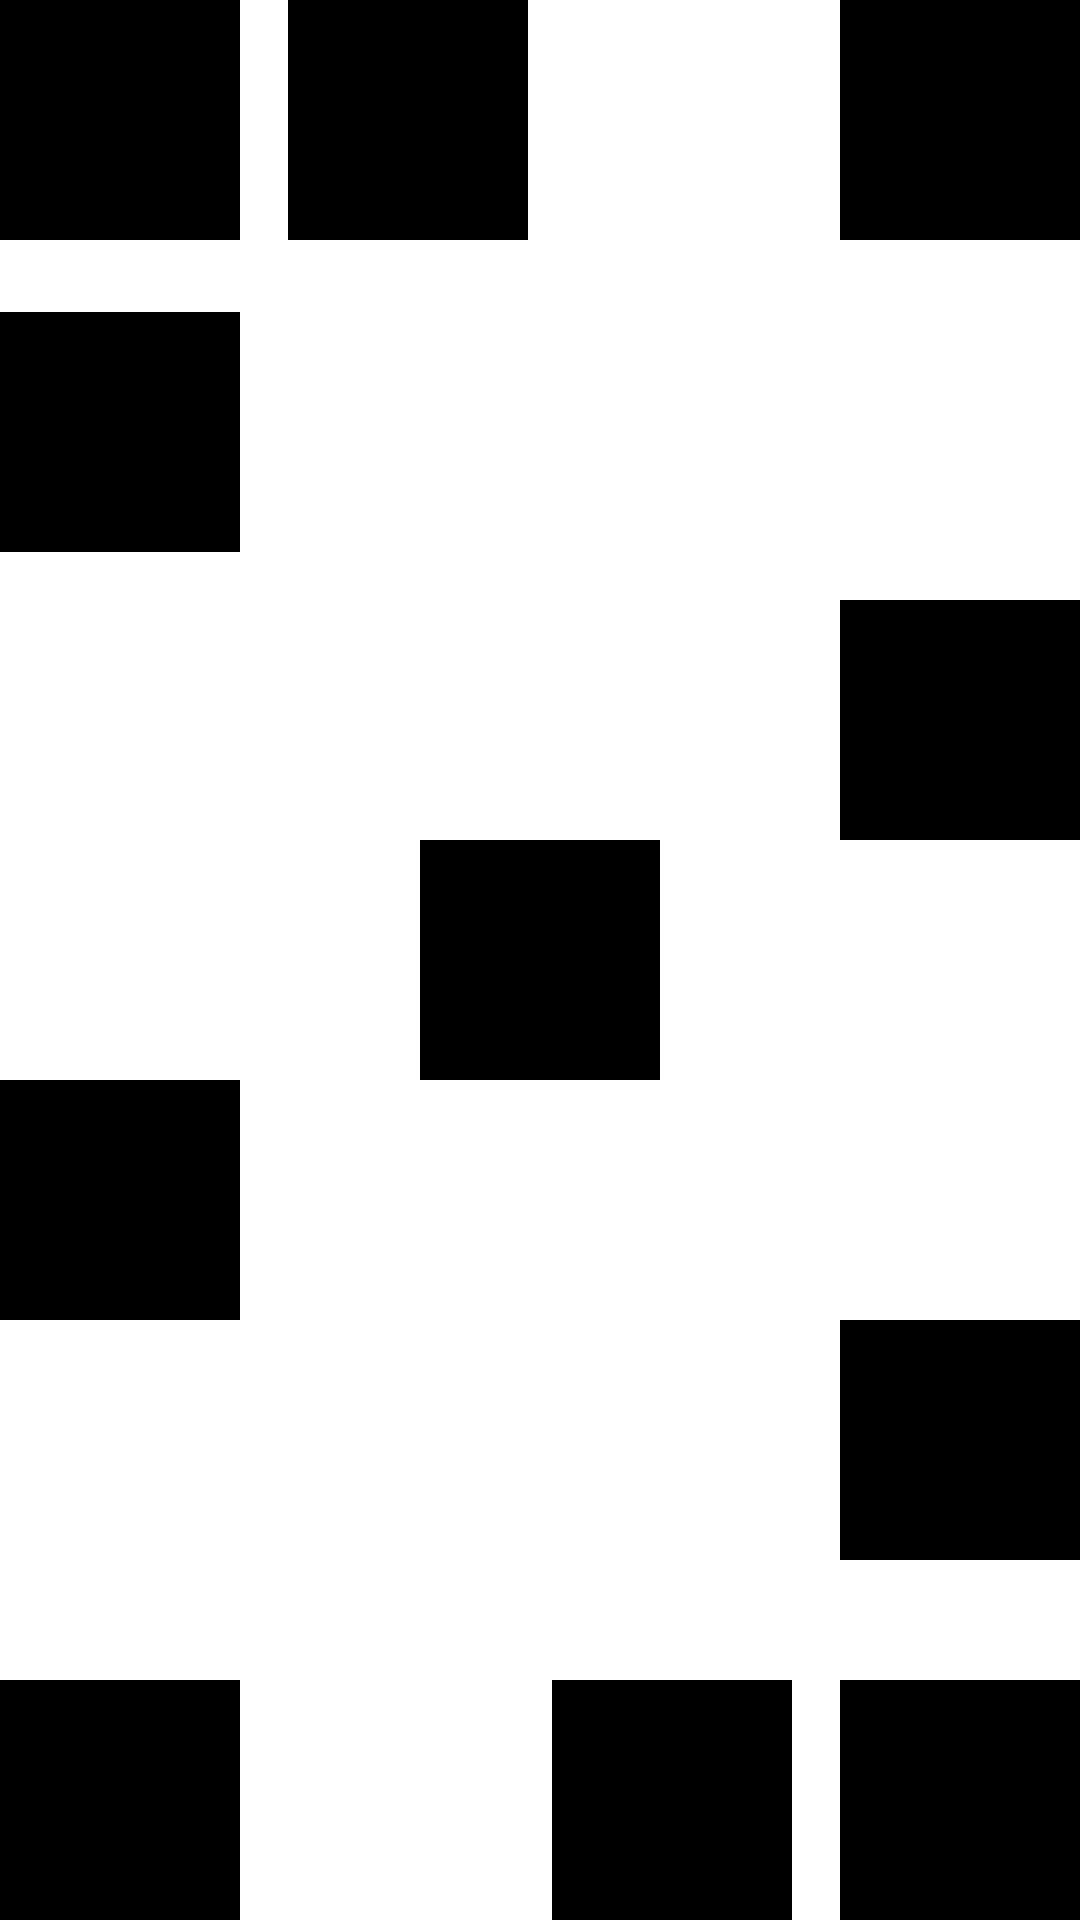

The Android layout XML behind this screen, and the referenced resources:
<!-- AndroidManifest.xml: application theme Theme.TestingProject -->
<!-- res/layout/fragment_first.xml -->
<?xml version="1.0" encoding="utf-8"?>

<androidx.constraintlayout.widget.ConstraintLayout xmlns:android="http://schemas.android.com/apk/res/android"
    xmlns:app="http://schemas.android.com/apk/res-auto"
    xmlns:tools="http://schemas.android.com/tools"
    android:layout_width="match_parent"
    android:layout_height="match_parent"
    android:background="@color/white"
    tools:context=".ui.fragment.FirstFragment">

    <View
        android:id="@+id/view1"
        android:layout_width="@dimen/dp_80"
        android:layout_height="@dimen/dp_80"
        android:background="@color/black"
        app:layout_constraintStart_toStartOf="parent"
        app:layout_constraintTop_toTopOf="parent" />

    <View
        android:id="@+id/view2"
        android:layout_width="@dimen/dp_80"
        android:layout_height="@dimen/dp_80"
        android:layout_marginStart="16dp"
        android:layout_marginLeft="16dp"
        android:background="@color/black"
        app:layout_constraintStart_toEndOf="@+id/view1"
        app:layout_constraintTop_toTopOf="parent" />

    <View
        android:id="@+id/view3"
        android:layout_width="@dimen/dp_80"
        android:layout_height="@dimen/dp_80"
        android:background="@color/black"
        app:layout_constraintEnd_toEndOf="parent"
        app:layout_constraintTop_toTopOf="parent" />

    <View
        android:id="@+id/view4"
        android:layout_width="@dimen/dp_80"
        android:layout_height="@dimen/dp_80"
        android:layout_marginTop="24dp"
        android:background="@color/black"
        app:layout_constraintEnd_toEndOf="@+id/view1"
        app:layout_constraintTop_toBottomOf="@id/view1" />

    <View
        android:id="@+id/view5"
        android:layout_width="@dimen/dp_80"
        android:layout_height="@dimen/dp_80"
        android:layout_marginTop="16dp"
        android:background="@color/black"
        app:layout_constraintEnd_toEndOf="parent"
        app:layout_constraintTop_toBottomOf="@id/view4" />

    <View
        android:id="@+id/view6"
        android:layout_width="@dimen/dp_80"
        android:layout_height="@dimen/dp_80"
        android:background="@color/black"
        app:layout_constraintBottom_toBottomOf="parent"
        app:layout_constraintEnd_toEndOf="parent"
        app:layout_constraintStart_toStartOf="parent"
        app:layout_constraintTop_toTopOf="parent" />

    <View
        android:id="@+id/view7"
        android:layout_width="@dimen/dp_80"
        android:layout_height="@dimen/dp_80"
        android:background="@color/black"
        app:layout_constraintStart_toStartOf="parent"
        app:layout_constraintTop_toBottomOf="@id/view6" />

    <View
        android:id="@+id/view8"
        android:layout_width="@dimen/dp_80"
        android:layout_height="@dimen/dp_80"
        android:background="@color/black"
        app:layout_constraintEnd_toEndOf="parent"
        app:layout_constraintTop_toBottomOf="@id/view7" />

    <View
        android:id="@+id/view9"
        android:layout_width="@dimen/dp_80"
        android:layout_height="@dimen/dp_80"
        android:background="@color/black"
        app:layout_constraintBottom_toBottomOf="parent"
        app:layout_constraintStart_toStartOf="parent" />

    <View
        android:id="@+id/view10"
        android:layout_width="@dimen/dp_80"
        android:layout_height="@dimen/dp_80"
        android:background="@color/black"
        app:layout_constraintBottom_toBottomOf="parent"
        app:layout_constraintEnd_toEndOf="parent" />

    <View
        android:id="@+id/view11"
        android:layout_width="@dimen/dp_80"
        android:layout_height="@dimen/dp_80"
        android:layout_marginEnd="16dp"
        android:layout_marginRight="16dp"
        android:background="@color/black"
        app:layout_constraintBottom_toBottomOf="parent"
        app:layout_constraintEnd_toStartOf="@+id/view10" />
</androidx.constraintlayout.widget.ConstraintLayout>
<!-- resources referenced by this layout -->
<resources>
  <dimen name="dp_80">80dp</dimen>
  <style name="Theme.TestingProject" parent="Theme.MaterialComponents.DayNight.DarkActionBar">
          
          <item name="colorPrimary">@color/purple_500</item>
          <item name="colorPrimaryVariant">@color/purple_700</item>
          <item name="colorOnPrimary">@color/white</item>
          
          <item name="colorSecondary">@color/teal_200</item>
          <item name="colorSecondaryVariant">@color/teal_700</item>
          <item name="colorOnSecondary">@color/black</item>
          
          <item name="android:statusBarColor" tools:targetApi="l">?attr/colorPrimaryVariant</item>
          
      </style>
  <!-- not gathered from this repository: default colours our renderer supplied (Android Studio template values) -->
  <color name="purple_500">#FF6200EE</color>
  <color name="purple_700">#FF3700B3</color>
  <color name="teal_200">#FF03DAC5</color>
  <color name="teal_700">#FF018786</color>
  <color name="black">#FF000000</color>
  <color name="white">#FFFFFFFF</color>
</resources>
